Run: headless pygame with SDL's dummy video driver; simulated clock (each Clock.tick advances the game by its frame time, no real sleeping); random seed 0; keys injected as events and as key.get_pressed() state; no mouse input.
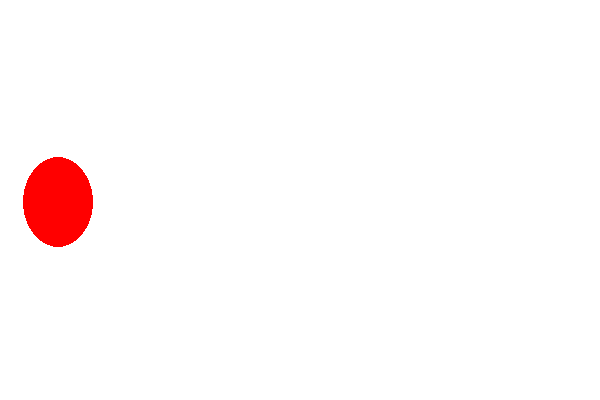
Frame 1 of 4 · flips 1–60 · no input
Frame 2 of 4 · flips 61–180 · tapped SPACE, RETURN · held RIGHT (→), D · screen unchanged from frame 1, image omitted
Frame 3 of 4 · flips 181–300 · held DOWN (↓), S · screen unchanged from frame 2, image omitted
Frame 4 of 4 · flips 301–420 · held LEFT (←), A, UP (↑), W · screen unchanged from frame 3, image omitted

The pygame program that drew these frames:

#FPS가 60을 고정된 상태에서, 반지름이 40인 원을 (60, 200)에 출력하고 
#1~30 프레임에는 반지름이 40인 원을 출력하고, 31 ~ 60 프레임에는 가로 반지름 35, 세로 반지름 45짜리 타원을 출력하고 그 다음 프레임은 위의 프레임을 반복 

import pygame

# Pygame 초기화
pygame.init()

# 화면 크기 설정
width, height = 600, 400
display_surface = pygame.display.set_mode((width, height))
# 창 제목 설정
pygame.display.set_caption("원 애니메이션")

# 색상 정의
black = (0, 0, 0)
white = (255, 255, 255)
red = (255, 0, 0)

# 원의 반지름 설정
radius = 40

# FPS 설정
fps = 60
clock = pygame.time.Clock()

x = 60  # x값 30
y = 200  # y값 200

ax = 23
ay = 157
frame = 0  # 프레임 카운터 변수 추가

running = True

while running:
    # 이벤트 처리
    for event in pygame.event.get():
        # 창 닫기 이벤트 처리
        if event.type == pygame.QUIT:
            running = False

    frame += 1  # 프레임 카운터 증가
    if frame > 60:  # 60 프레임마다 초기화
        frame = 1

    # 화면을 흰색으로 채우기 
    display_surface.fill(white)

    # 프레임에 따라 원 또는 타원 그리기
    if frame <= 30:
        pygame.draw.circle(display_surface, red, (x, y), radius)  # 원 그리기
    else:
        pygame.draw.ellipse(display_surface, red, (ax, ay, 70, 90))  # 타원 그리기

    # 화면 업데이트
    pygame.display.flip()

    # FPS 설정
    clock.tick(fps)

pygame.quit()  # Pygame 종료
